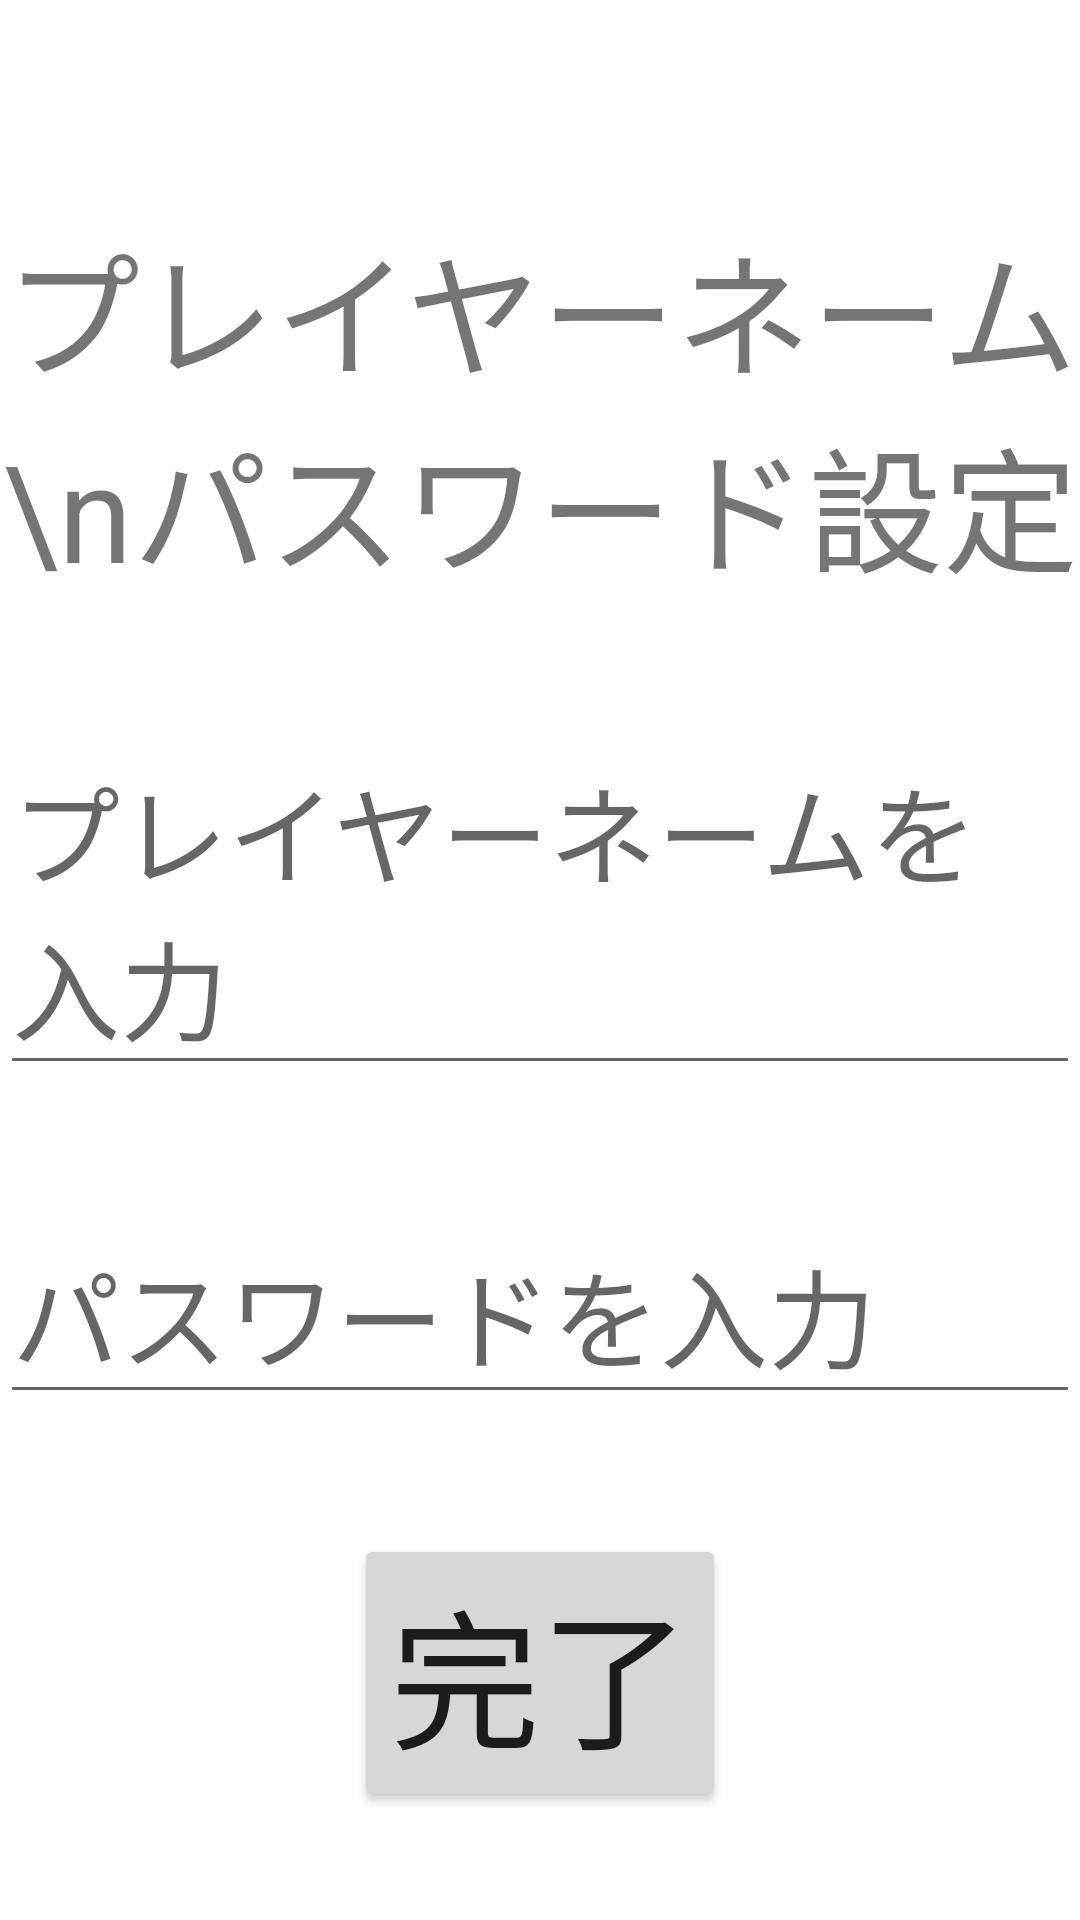

Android layout source for this screen:
<!-- AndroidManifest.xml: application theme Theme.Smahoshooter -->
<!-- res/layout/passname.xml -->
<?xml version="1.0" encoding="utf-8"?>
<LinearLayout xmlns:android="http://schemas.android.com/apk/res/android"
    xmlns:app="http://schemas.android.com/apk/res-auto"
    xmlns:tools="http://schemas.android.com/tools"
    android:layout_width="match_parent"
    android:layout_height="match_parent"
    android:orientation="vertical"
    tools:context=".passname">

    <TextView
        android:layout_width="wrap_content"
        android:layout_height="wrap_content"
        android:text="プレイヤーネーム\nパスワード設定"
        android:textSize="45dp"
        android:layout_marginTop="70dp"
        android:textAlignment="center" />

    <EditText
        android:layout_width="match_parent"
        android:layout_height="wrap_content"
        android:id="@+id/editText1"
        android:hint="プレイヤーネームを入力"
        android:textSize="36sp"
        android:layout_marginTop="40dp"/>

    <EditText
        android:layout_width="match_parent"
        android:layout_height="wrap_content"
        android:id="@+id/editText2"
        android:hint="パスワードを入力"
        android:textSize="36sp"
        android:layout_marginTop="40dp"/>


    <Button
        android:layout_width="wrap_content"
        android:layout_height="wrap_content"
        android:id="@+id/button1"
        android:text="完了"
        android:textSize="50dp"
        android:layout_gravity="center"
        android:layout_marginTop="40dp"/>

</LinearLayout>
<!-- resources referenced by this layout -->
<resources>
  <style name="Theme.Smahoshooter" parent="Theme.MaterialComponents.DayNight.DarkActionBar">
          
          <item name="colorPrimary">@color/purple_500</item>
          <item name="colorPrimaryVariant">@color/purple_700</item>
          <item name="colorOnPrimary">@color/white</item>
          
          <item name="colorSecondary">@color/teal_200</item>
          <item name="colorSecondaryVariant">@color/teal_700</item>
          <item name="colorOnSecondary">@color/black</item>
          
          <item name="android:statusBarColor" tools:targetApi="l">?attr/colorPrimaryVariant</item>
          
      </style>
  <!-- not gathered from this repository: default colours our renderer supplied (Android Studio template values) -->
  <color name="purple_500">#FF6200EE</color>
  <color name="purple_700">#FF3700B3</color>
  <color name="teal_200">#FF03DAC5</color>
  <color name="teal_700">#FF018786</color>
  <color name="black">#FF000000</color>
  <color name="white">#FFFFFFFF</color>
</resources>
